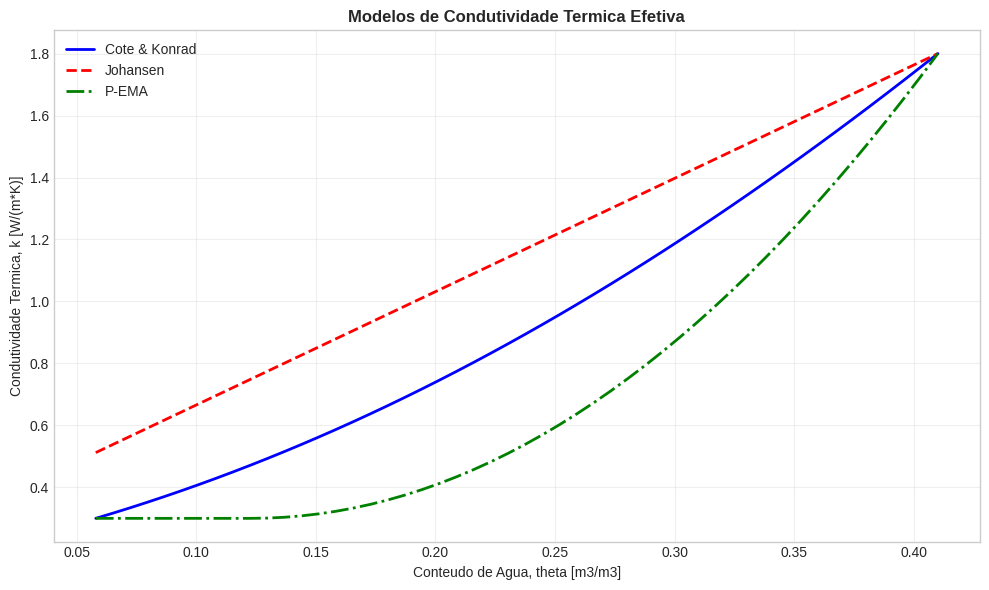
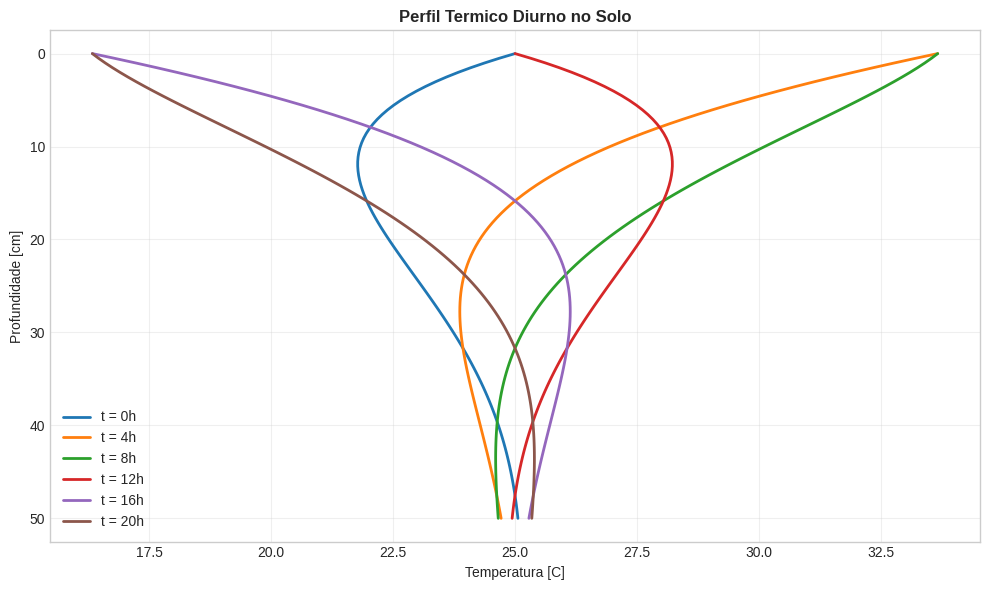

Recreate these plots in Python, in order.
import sys, os
sys.path.insert(0, os.path.abspath('..'))
import numpy as np
import matplotlib.pyplot as plt
plt.style.use('seaborn-v0_8-whitegrid')
plt.rcParams['figure.figsize'] = (10, 6)
print('\u2705 Ambiente configurado com sucesso!')

theta = 0.20
theta_r, theta_s = 0.058, 0.41
k_seco, k_sat = 0.3, 1.8
kappa = 1.5

S_e = (theta - theta_r) / (theta_s - theta_r)
K_e = (kappa * S_e) / (1 + (kappa - 1) * S_e)
k_eff = k_sat**K_e * k_seco**(1 - K_e)

print('Se = {:.4f}'.format(S_e))
print('Ke = {:.4f}'.format(K_e))
print('k(theta) = {:.3f} W/(m*K)'.format(k_eff))
print('\nA agua nos poros atua como ponte termica, aumentando k de {:.1f} para {:.2f}'.format(k_seco, k_eff))

def k_cote_konrad(theta, theta_r, theta_s, k_seco, k_sat, kappa):
    S_e = np.clip((theta - theta_r) / (theta_s - theta_r), 0, 1)
    K_e = (kappa * S_e) / (1 + (kappa - 1) * S_e)
    return k_sat**K_e * k_seco**(1 - K_e)

def k_johansen(theta, theta_s, k_seco, k_sat):
    return k_seco + (k_sat - k_seco) * np.clip(theta / theta_s, 0, 1)

def k_pema(theta, theta_s, k_seco, k_sat, p_c=0.3):
    S_r = np.clip(theta / theta_s, 0, 1)
    return np.where(S_r < p_c, k_seco, k_seco + (k_sat - k_seco) * ((S_r - p_c)/(1 - p_c))**2)

theta_range = np.linspace(theta_r, theta_s, 50)

fig, ax = plt.subplots()
ax.plot(theta_range, k_cote_konrad(theta_range, theta_r, theta_s, k_seco, k_sat, 1.5), 'b-', lw=2, label='Cote & Konrad')
ax.plot(theta_range, k_johansen(theta_range, theta_s, k_seco, k_sat), 'r--', lw=2, label='Johansen')
ax.plot(theta_range, k_pema(theta_range, theta_s, k_seco, k_sat), 'g-.', lw=2, label='P-EMA')
ax.set_xlabel('Conteudo de Agua, theta [m3/m3]')
ax.set_ylabel('Condutividade Termica, k [W/(m*K)]')
ax.set_title('Modelos de Condutividade Termica Efetiva', fontweight='bold')
ax.legend()
ax.grid(True, alpha=0.3)
plt.tight_layout()
plt.show()

k = 1.2
rho_b = 1600
c_p = 900

alpha = k / (rho_b * c_p)
d_diurno = np.sqrt(alpha * 86400 / np.pi)
d_anual = np.sqrt(alpha * 365.25 * 86400 / np.pi)

print('alpha = {:.2e} m2/s'.format(alpha))
print('Penetracao diurna: d = {:.1f} cm'.format(d_diurno * 100))
print('Penetracao anual:  d = {:.1f} m'.format(d_anual))

T_media = 25.0
A_amp = 10.0
omega = 2 * np.pi / 86400
alpha_sol = 8.33e-7
beta = np.sqrt(omega / (2 * alpha_sol))
z = np.linspace(0, 0.5, 100)

fig, ax = plt.subplots()
for t_h in [0, 4, 8, 12, 16, 20]:
    T_z = T_media + A_amp * np.exp(-beta * z) * np.sin(omega * t_h * 3600 - beta * z)
    ax.plot(T_z, z * 100, lw=2, label='t = {}h'.format(t_h))

ax.set_xlabel('Temperatura [C]')
ax.set_ylabel('Profundidade [cm]')
ax.set_title('Perfil Termico Diurno no Solo', fontweight='bold')
ax.legend()
ax.grid(True, alpha=0.3)
ax.invert_yaxis()
plt.tight_layout()
plt.show()
print('Profundidade de penetracao: {:.1f} cm'.format(1/beta * 100))

alpha_fd = 8.33e-7
dz = 0.01
dt = 300
r = alpha_fd * dt / dz**2

print('Delta z = {:.2f} cm'.format(dz * 100))
print('Delta t = {} s'.format(dt))
print('r (Fourier) = {:.4f}'.format(r))

a = -r
b = 1 + 2*r
c = -r
print('\nCoeficientes:')
print('  a (sub)     = {:.4f}'.format(a))
print('  b (diagonal) = {:.4f}'.format(b))
print('  c (super)   = {:.4f}'.format(c))
print('  Dominancia: |b| - |a| - |c| = {:.4f} > 0 -> OK'.format(abs(b) - abs(a) - abs(c)))

print('Capitulo 8 concluido com sucesso!')
